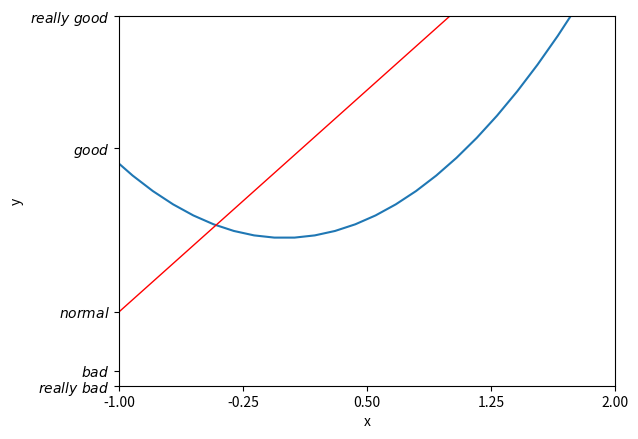

Write Python code to recreate this figure.
import matplotlib.pyplot as plt
import numpy as np

x = np.linspace(-3, 3, 50)
y1 = 2*x + 1
y2 = x**2

plt.figure()
plt.plot(x, y2)
plt.plot(x, y1, color='red', linewidth=1, linestyle='-')

plt.xlim((-1, 2))
plt.ylim((-2, 3))
plt.xlabel('x')
plt.ylabel('y')

# 设置刻度
new_ticks = np.linspace(-1, 2, 5)
print(new_ticks)
# 设置名称
plt.xticks(new_ticks)
plt.yticks([-2, -1.8, -1, 1.22, 3],[r'$really\ bad$', r'$bad$', r'$normal$', r'$good$', r'$really\ good$'])

plt.show()

